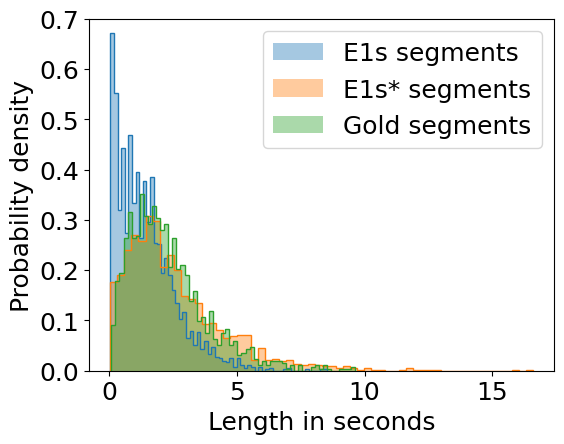

This chart was generated by the following Python code: (Note: this script raises an exception after producing the figure.)
import matplotlib.pyplot as plt

# dev numbers from E1s/E1s*
segments_default_length = [0.04, 1.64, 0.2, 3.44, 2.0, 0.36, 1.88, 5.0, 2.0, 1.36, 0.28, 1.48, 1.88, 1.92, 1.6, 0.6,
                           3.4, 0.52, 0.92, 0.24, 0.44, 0.72, 1.68, 2.84, 0.8, 4.8, 1.52, 0.16, 0.92, 0.04, 1.4, 1.44,
                           1.16, 3.64, 5.88, 0.44, 2.52, 1.12, 1.92, 1.88, 0.88, 0.8, 1.04, 0.08, 0.08, 2.72, 0.92,
                           0.84, 2.08, 2.28, 0.36, 0.24, 1.68, 0.64, 0.2, 0.64, 1.28, 0.08, 3.56, 0.2, 1.08, 2.2, 0.84,
                           0.64, 0.16, 2.28, 0.16, 2.96, 1.08, 1.48, 1.16, 1.48, 0.44, 1.2, 1.76, 0.12, 4.2, 5.52, 0.04,
                           0.08, 1.76, 1.0, 1.72, 2.44, 0.08, 0.12, 2.96, 0.96, 0.16, 0.12, 1.64, 0.32, 0.16, 1.24, 1.0,
                           1.32, 0.88, 0.2, 0.32, 1.12, 3.28, 0.44, 0.52, 2.08, 1.28, 2.52, 0.4, 2.76, 2.36, 1.12, 3.0,
                           0.04, 1.88, 4.84, 1.0, 0.84, 2.96, 0.76, 1.44, 2.0, 2.12, 0.56, 1.76, 1.12, 1.76, 0.92, 0.8,
                           2.08, 0.8, 0.44, 2.16, 2.0, 0.32, 1.96, 2.8, 1.6, 7.0, 0.8, 0.92, 0.32, 0.64, 1.24, 0.08,
                           2.84, 1.48, 0.32, 0.44, 0.12, 0.16, 0.16, 2.92, 0.52, 0.48, 2.52, 2.12, 0.6, 0.16, 1.88,
                           2.56, 0.72, 2.48, 1.68, 4.92, 1.64, 0.16, 1.64, 3.68, 1.2, 1.2, 1.36, 1.2, 0.52, 0.2, 1.48,
                           1.0, 2.32, 0.56, 1.32, 1.96, 0.84, 1.12, 1.92, 0.88, 2.88, 0.88, 0.28, 1.68, 3.52, 1.12,
                           0.88, 2.64, 2.32, 3.44, 3.92, 1.32, 0.36, 0.24, 1.96, 2.2, 3.48, 0.76, 2.84, 0.8, 1.64, 0.16,
                           4.52, 1.84, 0.16, 4.68, 0.2, 4.72, 1.36, 1.6, 1.44, 1.04, 1.16, 2.2, 1.6, 3.16, 2.28, 1.72,
                           2.28, 3.12, 0.76, 2.64, 0.32, 1.84, 0.96, 0.12, 0.84, 0.44, 3.2, 2.8, 1.12, 1.8, 2.32, 2.6,
                           1.16, 2.16, 2.92, 1.0, 0.68, 0.6, 2.52, 0.36, 0.64, 1.4, 4.24, 1.0, 1.16, 1.56, 3.48, 0.28,
                           1.0, 0.08, 1.56, 0.56, 1.08, 1.96, 0.24, 2.2, 2.44, 1.36, 0.52, 2.0, 0.64, 0.12, 0.28, 5.12,
                           1.56, 1.8, 1.04, 1.68, 1.64, 3.88, 2.28, 0.88, 0.88, 2.04, 0.48, 0.12, 0.44, 0.32, 0.8, 2.12,
                           0.52, 1.28, 0.2, 1.32, 1.12, 0.16, 0.8, 1.24, 0.2, 0.68, 0.28, 7.68, 1.28, 1.96, 2.04, 0.28,
                           2.72, 0.64, 0.6, 0.44, 0.28, 0.08, 0.92, 0.76, 0.32, 1.96, 0.52, 1.08, 1.04, 0.56, 2.56,
                           0.56, 0.92, 1.6, 2.04, 1.0, 1.64, 1.64, 3.4, 0.2, 2.16, 0.92, 2.32, 4.6, 0.4, 1.2, 1.72,
                           1.56, 3.84, 0.32, 0.6, 0.44, 1.08, 0.84, 0.04, 1.12, 0.52, 0.84, 1.08, 4.48, 2.6, 0.36, 0.6,
                           1.0, 1.36, 0.08, 2.28, 2.68, 2.12, 0.88, 2.96, 1.32, 1.88, 1.92, 0.24, 2.0, 1.48, 1.96, 1.92,
                           2.12, 0.8, 0.8, 0.88, 4.64, 4.64, 0.12, 0.16, 2.52, 1.8, 1.6, 8.52, 0.84, 2.36, 3.08, 1.52,
                           3.88, 1.36, 1.4, 2.72, 1.32, 0.88, 4.84, 2.12, 1.0, 0.96, 2.4, 0.72, 2.12, 1.72, 0.84, 2.36,
                           1.24, 2.76, 5.12, 0.88, 3.0, 2.88, 1.76, 1.8, 2.04, 1.28, 1.8, 3.4, 0.16, 1.68, 3.24, 2.72,
                           1.36, 0.68, 3.44, 0.92, 1.44, 1.04, 0.84, 0.44, 0.2, 0.52, 0.64, 0.24, 2.28, 1.48, 4.32, 2.6,
                           1.44, 2.96, 0.2, 2.48, 0.2, 1.72, 0.36, 2.6, 1.36, 2.2, 0.6, 1.56, 0.12, 1.44, 1.64, 0.08,
                           2.08, 0.32, 1.76, 2.32, 1.8, 7.08, 2.6, 0.16, 0.88, 0.48, 2.4, 2.68, 2.56, 1.48, 2.16, 5.84,
                           2.68, 4.12, 2.52, 2.2, 0.88, 5.08, 1.56, 2.04, 1.28, 2.28, 2.08, 0.16, 1.6, 1.88, 0.04, 1.12,
                           5.04, 1.8, 1.24, 1.92, 1.36, 1.52, 0.68, 1.44, 1.16, 1.24, 1.2, 4.56, 0.36, 1.04, 1.72, 1.72,
                           1.08, 1.0, 0.92, 1.76, 0.84, 1.12, 2.0, 0.48, 1.4, 3.84, 0.64, 2.0, 0.12, 1.72, 0.12, 0.32,
                           0.12, 1.6, 2.6, 3.2, 0.04, 0.16, 0.24, 0.92, 0.12, 2.92, 2.24, 1.08, 3.0, 2.88, 0.68, 0.92,
                           0.96, 3.0, 1.12, 0.08, 3.36, 0.36, 0.2, 1.12, 0.72, 1.16, 0.4, 2.04, 0.16, 2.4, 1.32, 1.88,
                           0.8, 0.84, 2.68, 2.24, 4.36, 2.28, 2.16, 0.4, 0.52, 1.24, 1.32, 1.84, 1.84, 0.48, 1.88, 1.44,
                           3.2, 2.0, 1.44, 0.4, 3.52, 0.32, 1.68, 0.2, 0.56, 0.92, 1.36, 1.68, 3.28, 0.24, 0.52, 2.44,
                           2.04, 1.36, 1.0, 0.52, 0.24, 1.76, 1.4, 0.04, 2.48, 1.84, 3.44, 0.08, 2.52, 2.64, 0.16, 0.4,
                           2.16, 0.72, 1.6, 1.28, 0.28, 2.36, 1.36, 1.0, 0.88, 2.6, 1.32, 0.44, 0.16, 1.96, 1.8, 1.56,
                           0.88, 0.8, 1.64, 0.36, 0.04, 1.2, 0.08, 0.96, 1.6, 5.24, 0.88, 1.96, 0.36, 1.36, 2.04, 1.88,
                           0.76, 6.12, 1.64, 4.08, 1.96, 1.88, 2.4, 1.24, 0.2, 1.24, 0.64, 2.08, 0.32, 3.08, 2.48, 1.8,
                           4.08, 1.36, 0.68, 0.12, 0.2, 1.52, 0.56, 1.92, 3.8, 2.2, 2.16, 1.64, 2.48, 1.16, 0.2, 2.84,
                           1.28, 0.56, 2.12, 2.12, 1.48, 0.44, 0.16, 1.24, 1.56, 0.12, 0.04, 0.12, 0.12, 3.72, 1.16,
                           0.4, 1.68, 0.32, 0.6, 0.16, 2.32, 1.12, 1.44, 0.24, 2.56, 1.56, 2.2, 0.24, 0.36, 1.88, 0.48,
                           2.2, 1.32, 0.32, 4.32, 0.16, 0.28, 2.2, 1.6, 0.4, 2.6, 0.32, 0.56, 1.12, 0.24, 0.68, 0.92,
                           1.64, 0.04, 0.88, 2.64, 0.32, 0.8, 1.4, 1.52, 0.04, 0.68, 3.68, 5.12, 2.0, 0.8, 2.2, 0.24,
                           1.52, 1.32, 0.84, 0.96, 1.16, 1.44, 1.16, 2.44, 0.28, 1.6, 1.04, 0.76, 0.84, 0.44, 0.96,
                           0.08, 1.16, 0.2, 2.4, 1.28, 3.68, 0.48, 0.92, 1.32, 0.36, 1.12, 2.16, 0.52, 3.08, 1.24, 0.28,
                           3.76, 1.44, 2.04, 0.04, 1.6, 0.16, 1.12, 0.64, 0.28, 3.92, 1.0, 1.68, 0.4, 1.16, 1.04, 2.56,
                           0.96, 0.04, 0.64, 0.88, 0.48, 3.12, 2.44, 0.24, 0.28, 1.68, 0.76, 0.32, 0.08, 0.68, 2.36,
                           1.4, 3.04, 0.84, 1.56, 0.76, 4.16, 0.52, 2.04, 4.44, 1.24, 1.48, 1.0, 1.4, 4.08, 1.36, 0.96,
                           2.0, 1.48, 0.52, 1.52, 0.92, 0.4, 0.16, 3.4, 0.44, 0.48, 1.96, 0.4, 1.16, 2.0, 0.16, 0.72,
                           0.24, 1.4, 0.08, 0.16, 0.12, 0.96, 0.16, 0.32, 2.0, 0.16, 2.36, 0.76, 3.44, 2.12, 0.88, 1.36,
                           0.16, 2.28, 2.12, 0.12, 1.32, 0.72, 0.08, 0.84, 2.32, 0.4, 0.56, 1.08, 1.6, 1.68, 0.08, 0.2,
                           0.32, 2.76, 2.64, 1.08, 1.8, 0.76, 1.04, 0.16, 0.68, 0.56, 0.16, 0.28, 0.08, 1.96, 0.48,
                           0.48, 0.12, 0.44, 1.12, 5.16, 0.12, 1.84, 3.36, 1.44, 0.4, 2.2, 0.92, 0.12, 0.08, 0.08, 0.04,
                           0.16, 0.28, 0.44, 0.16, 0.84, 1.28, 1.96, 0.48, 1.28, 1.12, 0.12, 1.84, 0.4, 1.6, 0.04, 1.96,
                           0.32, 1.12, 2.96, 1.76, 1.2, 1.32, 2.08, 0.16, 0.08, 0.56, 0.28, 0.04, 0.72, 2.04, 0.76,
                           0.96, 1.76, 0.92, 1.56, 1.0, 2.72, 0.16, 0.28, 0.64, 0.08, 0.28, 0.2, 0.16, 0.36, 0.4, 0.16,
                           1.56, 0.48, 0.72, 0.92, 0.52, 0.4, 2.52, 0.88, 0.4, 5.36, 1.2, 0.92, 1.68, 0.12, 3.84, 0.88,
                           1.28, 2.84, 0.16, 2.56, 2.0, 1.76, 0.32, 2.64, 0.92, 2.32, 0.6, 0.96, 0.88, 1.76, 2.28, 1.12,
                           0.12, 1.68, 2.36, 0.28, 2.76, 0.96, 0.16, 0.48, 3.44, 3.16, 0.12, 0.32, 4.04, 0.12, 2.92,
                           0.6, 0.96, 1.52, 2.4, 0.48, 0.44, 0.12, 1.4, 0.24, 1.04, 0.16, 0.28, 2.68, 0.92, 3.08, 2.44,
                           2.16, 2.76, 4.72, 0.36, 1.64, 0.6, 1.44, 2.32, 1.16, 0.28, 1.6, 0.96, 3.8, 0.6, 1.32, 0.64,
                           1.36, 2.32, 0.88, 0.12, 0.36, 0.76, 1.64, 2.68, 1.84, 0.96, 0.84, 4.72, 1.76, 0.96, 4.24,
                           1.12, 0.16, 2.08, 0.84, 0.76, 0.28, 0.84, 0.72, 3.2, 1.2, 0.72, 1.36, 0.84, 1.2, 1.36, 4.08,
                           0.16, 3.24, 0.52, 0.56, 0.76, 0.76, 2.88, 3.16, 1.52, 0.2, 5.08, 0.28, 0.64, 1.0, 0.96, 0.08,
                           0.12, 1.56, 1.84, 0.44, 1.12, 3.8, 1.48, 1.88, 0.8, 4.04, 3.64, 2.24, 0.92, 0.24, 1.36, 0.96,
                           2.68, 2.28, 0.8, 0.88, 0.6, 1.36, 0.92, 0.16, 0.6, 1.96, 3.76, 2.12, 2.24, 2.6, 1.76, 2.4,
                           2.12, 0.4, 5.24, 0.08, 0.6, 4.44, 3.08, 0.96, 2.64, 2.6, 2.24, 2.44, 3.92, 0.16, 3.52, 2.44,
                           1.36, 0.28, 2.24, 0.44, 2.2, 0.8, 1.64, 3.96, 2.36, 0.64, 5.48, 3.12, 1.72, 2.04, 0.76, 1.84,
                           1.48, 1.56, 0.88, 0.04, 1.04, 3.92, 0.16, 2.44, 1.96, 1.88, 0.24, 2.4, 0.4, 0.76, 0.48, 1.76,
                           1.16, 0.28, 0.64, 1.84, 0.72, 1.28, 2.96, 2.36, 0.8, 2.6, 1.76, 1.8, 1.04, 4.0, 0.64, 1.04,
                           1.08, 0.08, 2.76, 1.24, 1.24, 3.52, 0.92, 1.24, 3.04, 1.28, 2.96, 2.64, 1.96, 3.52, 0.28,
                           8.28, 0.48, 2.0, 0.48, 3.48, 4.24, 1.2, 0.4, 2.44, 3.08, 2.8, 0.28, 0.04, 2.56, 1.32, 2.32,
                           2.52, 0.64, 0.32, 0.2, 1.36, 0.52, 3.68, 0.24, 3.44, 1.6, 0.36, 0.72, 0.2, 2.76, 1.76, 0.16,
                           0.36, 0.2, 4.24, 0.48, 0.12, 0.88, 1.88, 1.08, 3.16, 0.12, 0.84, 5.12, 0.72, 0.88, 0.32,
                           4.12, 4.16, 0.92, 2.52, 1.04, 1.64, 1.44, 0.04, 3.24, 1.64, 1.48, 0.24, 2.56, 0.08, 0.6,
                           3.72, 2.92, 1.88, 0.4, 0.4, 0.88, 1.16, 1.08, 0.8, 2.76, 0.32, 0.16, 1.84, 0.2, 1.56, 0.72,
                           4.28, 2.76, 0.72, 3.4, 0.16, 0.56, 1.68, 1.52, 1.6, 0.56, 2.56, 1.72, 0.24, 1.32, 0.28, 1.16,
                           1.64, 0.92, 1.48, 1.2, 1.48, 1.88, 1.2, 3.8, 0.88, 1.68, 2.84, 0.92, 0.92, 1.6, 2.8, 0.24,
                           1.16, 2.48, 1.96, 0.24, 3.96, 0.96, 1.68, 1.36, 1.44, 1.24, 2.2, 0.88, 0.88, 0.96, 0.56,
                           1.32, 0.36, 1.32, 0.12, 1.64, 1.28, 1.96, 0.52, 1.2, 0.6, 1.68, 0.4, 1.6, 2.2, 0.48, 0.52,
                           0.36, 0.44, 1.12, 1.68, 3.28, 1.36, 1.08, 1.6, 0.32, 0.72, 0.72, 1.36, 0.28, 3.0, 3.08, 0.8,
                           3.64, 2.64, 1.12, 2.04, 0.16, 1.2, 2.64, 0.92, 0.36, 1.84, 0.04, 2.96, 1.24, 0.2, 1.32, 1.6,
                           1.24, 0.52, 0.36, 1.64, 0.8, 1.08, 0.72, 5.08, 0.56, 0.28, 1.0, 3.08, 0.96, 0.2, 4.36, 0.08,
                           2.4, 1.4, 0.12, 2.32, 2.08, 1.6, 1.52, 0.64, 0.12, 1.0, 1.76, 0.08, 0.72, 3.6, 2.28, 1.6,
                           3.36, 1.56, 2.84, 1.84, 0.48, 0.84, 1.6, 2.04, 2.68, 1.48, 0.8, 2.08, 1.32, 0.44, 1.28, 1.68,
                           0.28, 3.44, 0.16, 1.96, 2.4, 1.52, 1.08, 0.8, 0.28, 0.16, 3.8, 1.32, 1.48, 1.36, 0.84, 0.4,
                           0.32, 1.68, 1.72, 0.08, 0.52, 3.48, 2.44, 1.84, 0.16, 3.88, 2.36, 0.24, 0.64, 1.2, 0.56,
                           0.96, 0.96, 4.0, 0.44, 2.48, 1.0, 1.84, 1.48, 3.52, 0.4, 2.48, 2.44, 2.12, 0.2, 3.68, 1.68,
                           2.24, 1.0, 1.52, 2.28, 1.52, 2.2, 2.12, 0.28, 1.04, 0.04, 2.16, 5.68, 1.76, 2.56, 0.52, 1.68,
                           2.64, 1.92, 1.2, 1.68, 0.04, 0.24, 2.48, 0.76, 2.6, 0.88, 1.44, 0.2, 0.12, 3.36, 0.48, 1.04,
                           0.36, 1.08, 2.56, 1.76, 1.84, 1.16, 0.32, 2.0, 0.08, 2.48, 5.32, 0.8, 2.24, 0.6, 1.68, 3.32,
                           1.04, 0.64, 1.52, 0.2, 1.4, 0.84, 0.92, 1.24, 0.28, 2.12, 0.92, 1.08, 1.36, 1.92, 4.4, 0.72,
                           0.12, 0.48, 1.48, 2.48, 0.24, 1.24, 0.48, 1.08, 1.84, 1.08, 1.76, 4.92, 0.24, 0.8, 1.16,
                           0.56, 0.08, 2.28, 3.32, 0.96, 1.08, 2.6, 2.8, 0.2, 1.48, 1.96, 2.8, 2.48, 1.52, 0.12, 2.64,
                           1.92, 2.32, 1.08, 0.72, 1.28, 1.44, 3.68, 1.04, 0.44, 4.6, 0.48, 2.56, 2.88, 0.2, 2.08, 1.4,
                           2.08, 1.92, 0.24, 0.8, 2.56, 0.8, 2.88, 0.08, 0.4, 0.08, 0.16, 0.8, 0.44, 1.24, 1.16, 0.6,
                           1.08, 1.4, 0.56, 1.88, 0.96, 2.88, 0.64, 0.28, 0.24, 0.2, 2.0, 0.6, 2.56, 1.4, 1.8, 2.28,
                           0.4, 0.44, 1.68, 1.52, 0.84, 1.04, 4.32, 0.24, 0.92, 2.04, 2.76, 3.44, 1.8, 2.24, 3.44, 0.68,
                           1.52, 1.48, 0.4, 0.48, 1.84, 0.72, 1.64, 1.04, 0.76, 0.48, 1.68, 0.04, 0.08, 0.88, 0.2, 0.88,
                           0.96, 0.92, 0.72, 0.08, 1.04, 0.12, 1.72, 1.88, 1.32, 2.44, 0.44, 2.52, 0.6, 3.76, 0.52,
                           1.04, 1.32, 0.2, 0.2, 1.28, 2.68, 0.32, 0.92, 1.16, 0.68, 0.36, 1.56, 4.76, 0.12, 1.4, 1.72,
                           0.52, 2.04, 0.52, 2.52, 1.72, 0.32, 2.92, 0.4, 0.08, 1.44, 2.28, 2.04, 1.44, 1.52, 0.96,
                           0.84, 0.56, 0.16, 1.4, 1.12, 2.52, 0.12, 0.36, 0.2, 0.16, 0.4, 2.56, 4.16, 1.04, 0.44, 0.52,
                           0.4, 1.2, 1.96, 1.48, 0.68, 1.44, 1.56, 1.52, 0.24, 1.08, 2.24, 1.72, 0.2, 2.48, 1.68, 0.32,
                           0.88, 2.76, 0.12, 0.16, 0.32, 1.6, 1.56, 6.92, 0.2, 1.76, 1.24, 0.44, 3.56, 0.56, 4.2, 1.96,
                           3.6, 0.6, 1.56, 0.08, 1.56, 2.36, 1.6, 0.6, 1.64, 1.04, 0.88, 0.88, 1.88, 2.16, 1.52, 0.12,
                           1.12, 0.68, 1.28, 0.48, 1.2, 1.48, 1.36, 0.52, 2.2, 2.24, 3.24, 1.12, 1.24, 2.72, 1.12, 0.36,
                           0.96, 1.16, 1.44, 1.36, 0.56, 0.76, 0.04, 2.48, 0.16, 0.24, 0.6, 3.04, 0.48, 0.52, 0.4, 1.44,
                           0.28, 3.08, 1.0, 0.56, 0.88, 1.48, 0.08, 1.44, 0.16, 0.2, 0.4, 2.84, 1.56, 1.0, 0.44, 0.32,
                           1.84, 0.4, 0.12, 0.96, 1.84, 1.2, 2.24, 0.36, 0.16, 0.12, 2.28, 2.04, 1.92, 3.2, 0.96, 1.76,
                           0.12, 0.6, 2.52, 0.96, 0.6, 1.96, 1.12, 3.12, 2.44, 1.52, 3.76, 1.48, 1.24, 1.16, 5.24, 1.48,
                           0.04, 2.4, 0.76, 1.44, 1.56, 2.0, 1.72, 1.76, 1.76, 0.88, 1.4, 1.2, 1.2, 0.48, 0.24, 2.16,
                           1.2, 0.12, 1.76, 1.12, 1.36, 1.84, 4.12, 0.84, 0.4, 1.56, 0.32, 0.72, 3.64, 2.8, 1.56, 0.8,
                           1.24, 1.08, 0.48, 1.64, 0.08, 0.52, 2.72, 0.52, 0.24, 1.0, 1.04, 0.72, 2.24, 0.2, 1.48, 1.8,
                           0.6, 1.48, 0.16, 0.08, 0.28, 0.32, 0.96, 2.88, 0.08, 1.24, 0.56, 0.2, 1.36, 2.16, 0.24, 2.04,
                           0.76, 0.8, 2.04, 0.2, 1.96, 1.16, 1.0, 0.08, 2.0, 3.12, 0.4, 1.76, 2.76, 0.48, 1.4, 1.28,
                           2.04, 1.64, 0.56, 0.08, 0.24, 0.04, 1.24, 1.24, 0.64, 0.56, 6.32, 1.4, 2.8, 1.04, 1.64, 0.64,
                           2.24, 0.6, 1.16, 0.2, 0.48, 1.88, 0.64, 1.32, 1.52, 0.16, 1.8, 0.96, 0.12, 0.08, 2.16, 2.96,
                           2.24, 1.8, 0.92, 4.92, 0.24, 0.92, 1.68, 0.08, 0.08, 0.44, 0.84, 0.24, 0.6, 2.8, 1.24, 0.24,
                           1.8, 0.36, 1.12, 2.56, 2.28, 1.28, 2.12, 1.64, 0.48, 0.92, 0.16, 2.24, 0.12, 0.72, 1.28,
                           0.12, 2.32, 0.36, 0.48, 0.56, 4.72, 0.24, 0.84, 1.72, 1.56, 3.76, 0.08, 0.44, 2.72, 0.36,
                           2.92, 0.92, 1.16, 1.16, 0.84, 0.72, 0.64, 0.2, 0.64, 3.04, 0.92, 1.32, 0.64, 1.44, 1.36, 0.8,
                           0.76, 1.4, 1.48, 3.24, 0.08, 0.76, 1.76, 1.24, 1.4, 2.32, 1.52, 1.64, 2.08, 1.24, 0.48, 0.2,
                           2.36, 2.64, 3.24, 2.56, 2.32, 3.6, 0.88, 0.32, 1.4, 0.24, 1.72, 3.2, 2.56, 1.64, 0.28, 0.92,
                           0.68, 1.92, 0.48, 1.08, 2.2, 1.6, 0.52, 1.28, 0.76, 3.24, 0.88, 0.88, 0.52, 3.72, 1.24, 1.04,
                           1.64, 3.44, 4.48, 2.16, 3.36, 1.68, 0.32, 3.76, 0.52, 0.88, 2.28, 1.48, 3.8, 0.88, 1.76, 0.4,
                           1.4, 1.56, 3.2, 2.04, 0.52, 2.08, 1.68, 1.52, 2.0, 0.16, 3.64, 0.6, 0.56, 1.36, 2.12, 0.88,
                           2.88, 1.4, 1.04, 1.68, 2.4, 1.04, 1.52, 2.44, 2.76, 0.52, 2.68, 1.4, 0.28, 1.12, 4.04, 0.16,
                           2.52, 1.6, 3.56, 1.84, 1.08, 3.12, 2.28, 1.44, 1.52, 0.08, 1.16, 0.2, 1.0, 0.48, 1.16, 1.72,
                           0.2, 0.28, 1.8, 1.32, 0.16, 1.32, 0.08, 2.16, 3.32, 0.8, 1.04, 0.2, 1.48, 0.88, 1.88, 2.04,
                           2.92, 0.16, 0.48, 1.68, 1.68, 1.48, 2.24, 0.68, 1.0, 0.16, 0.64, 0.68, 0.04, 0.36, 3.4, 1.76,
                           1.4, 0.28, 1.56, 1.28, 1.88, 1.96, 0.48, 3.88, 1.24, 0.92, 2.88, 0.52, 1.32, 3.08, 1.2, 1.16,
                           2.48, 4.12, 2.08, 1.76, 1.56, 1.8, 2.08, 0.04, 0.76, 1.64, 5.84, 0.6, 0.72, 0.56, 3.16, 0.28,
                           2.56, 0.08, 3.56, 1.64, 1.64, 2.48, 2.92, 1.6, 1.76, 0.2, 0.84, 0.88, 0.16, 1.6, 1.84, 2.52,
                           0.88, 2.48, 1.64, 2.28, 2.96, 0.88, 1.84, 1.68, 1.48, 3.64, 0.04, 0.48, 0.64, 1.52, 0.36,
                           0.8, 0.72, 1.4, 0.92, 0.16, 1.16, 2.52, 0.28, 2.92, 1.44, 0.64, 6.32, 4.4, 3.28, 4.64, 0.12,
                           0.12, 3.2, 1.76, 0.12, 2.4, 1.72, 0.24, 1.6, 3.2, 3.08, 0.24, 1.08, 2.08, 2.32, 1.68, 2.84,
                           0.56, 1.28, 4.08, 2.72, 3.88, 0.04, 0.84, 1.08, 0.2, 4.76, 1.0, 4.48, 3.28, 1.52, 4.24, 0.12,
                           2.08, 1.04, 0.68, 0.52, 1.2, 0.76, 0.88, 0.12, 0.12, 0.36, 3.0, 1.12, 0.32, 1.52, 0.56, 2.48,
                           1.0, 3.04, 1.8, 4.08, 1.16, 1.68, 1.6, 3.04, 0.28, 0.12, 1.12, 3.24, 1.52, 0.48, 2.32, 1.96,
                           0.04, 2.44, 0.72, 1.28, 0.04, 5.6, 2.36, 0.2, 1.32, 0.8, 0.2, 2.0, 0.68, 2.56, 1.52, 2.08,
                           0.12, 2.0, 1.68, 2.04, 1.08, 3.48, 0.4, 0.88, 0.6, 0.28, 1.48, 0.08, 0.04, 0.16, 0.08, 3.2,
                           0.12, 0.24, 1.0, 4.36, 1.88, 0.28, 3.04, 0.04, 0.64, 2.56, 0.44, 3.4, 1.44, 0.76, 0.16, 1.16,
                           1.88, 0.4, 1.4, 0.8, 0.28, 5.52, 2.52, 1.72, 0.36, 1.08, 0.8, 1.76, 0.16, 1.32, 2.88, 1.8,
                           0.96, 0.52, 1.0, 2.08, 0.2, 1.44, 1.8, 1.56, 2.28, 2.76, 1.2, 1.36, 3.72, 0.4, 1.76, 0.48,
                           0.72, 0.32, 1.12, 3.64, 1.04, 3.0, 2.12, 1.32, 0.04, 1.64, 2.36, 2.32, 1.84, 1.8, 1.8, 3.76,
                           1.76, 0.2, 0.28, 2.12, 0.24, 0.24, 1.68, 1.88, 1.48, 0.12, 0.08, 0.72, 2.76, 0.8, 1.16, 0.68,
                           1.36, 3.0, 0.36, 1.84, 0.4, 0.6, 1.76, 0.96, 0.04, 0.04, 0.96, 0.08, 2.04, 0.8, 1.64, 0.16,
                           0.28, 3.16, 2.36, 0.92, 0.76, 0.2, 0.28, 4.12, 0.04, 5.52, 2.16, 0.28, 0.08, 3.76, 0.16,
                           1.32, 1.56, 0.72, 1.08, 0.56, 1.4, 0.76, 0.76, 0.68, 2.72, 1.0, 3.4, 0.84, 0.44, 2.6, 2.16,
                           1.32, 0.12, 0.72, 1.68, 1.48, 2.84, 2.84, 1.0, 3.32, 0.52, 1.36, 0.4, 2.32, 1.6, 2.08, 1.04,
                           0.8, 1.28, 1.08, 0.4, 1.0, 0.68, 0.32, 0.88, 0.8, 0.16, 0.88, 0.08, 0.88, 1.2, 1.28, 2.56,
                           0.6, 1.6, 1.36, 1.52, 0.48, 0.64, 1.92, 0.96, 1.08, 0.88, 3.72, 1.28, 0.12, 0.64, 2.08, 1.76,
                           2.8, 0.8, 0.56, 0.68, 2.24, 0.56, 2.96, 1.72, 0.08, 0.2, 0.52, 0.12, 1.12, 2.12, 0.72, 1.88,
                           0.96, 0.36, 1.36, 2.28, 0.64, 0.88, 1.6, 1.48, 0.08, 0.16, 0.96, 3.32, 0.8, 0.24, 0.48, 0.84,
                           1.08, 0.6, 0.88, 0.24, 2.24, 1.56, 0.76, 1.56, 0.24, 0.72, 0.4, 0.36, 1.96, 1.16, 2.44, 0.76,
                           0.4, 0.12, 0.6, 1.2, 0.16, 1.68, 1.84, 0.04, 1.64, 0.6, 2.4, 0.16, 1.2, 2.36, 1.84, 4.08,
                           1.48, 3.44, 2.6, 1.64, 0.64, 1.36, 2.52, 0.88, 1.48, 2.88, 1.72, 2.28, 1.04, 2.36, 0.44, 1.4,
                           0.8, 1.2, 1.4, 0.32, 0.28, 1.32, 2.28, 1.0, 0.28, 1.24, 1.28, 0.52, 0.12, 1.64, 0.44, 1.92,
                           1.6, 2.04, 1.72, 2.44, 1.28, 1.84, 0.04, 0.6, 5.6, 2.6, 2.8, 0.84, 0.88, 0.68, 1.52, 3.88,
                           3.0, 0.96, 1.24, 0.2, 0.52, 1.48, 3.48, 2.2, 2.44, 1.04, 2.08, 1.44, 2.12, 3.36, 0.52, 0.64,
                           2.84, 0.64, 0.12, 0.92, 1.8, 0.76, 1.08]
segments_tuned_length = [5.48, 9.88, 1.72, 1.56, 2.32, 1.92, 1.72, 0.6, 3.52, 0.96, 0.2, 0.6, 0.88, 10.24, 1.56, 0.28,
                         0.96, 2.84, 12.96, 5.12, 0.92, 0.72, 1.16, 0.2, 2.76, 1.12, 8.48, 1.8, 1.32, 0.2, 3.52, 0.92,
                         3.36, 0.88, 0.56, 0.16, 2.28, 0.24, 3.12, 2.64, 2.56, 1.68, 1.76, 0.16, 4.64, 4.88, 2.8, 1.4,
                         4.08, 0.24, 0.16, 2.0, 0.24, 2.24, 1.44, 1.12, 0.16, 1.48, 3.36, 4.56, 2.92, 0.4, 2.8, 2.36,
                         1.12, 3.28, 1.88, 5.88, 6.4, 8.2, 1.72, 1.12, 1.0, 2.12, 0.88, 0.56, 2.16, 2.36, 0.8, 7.08,
                         9.24, 0.6, 6.32, 0.96, 3.8, 2.84, 4.76, 3.28, 1.96, 5.12, 1.92, 1.8, 4.96, 2.76, 2.16, 2.64,
                         3.0, 1.32, 2.0, 0.88, 1.24, 2.0, 5.24, 5.24, 4.88, 2.52, 3.56, 3.96, 1.52, 0.64, 2.24, 2.28,
                         3.48, 4.6, 8.92, 5.2, 4.96, 2.28, 3.16, 2.44, 2.44, 1.6, 5.52, 1.72, 6.48, 2.8, 2.24, 0.4,
                         3.24, 3.88, 10.36, 2.96, 2.64, 2.68, 0.8, 1.92, 4.32, 3.0, 5.56, 1.96, 6.96, 5.56, 0.56, 2.68,
                         4.0, 3.56, 0.32, 8.72, 1.12, 1.6, 1.64, 8.12, 2.08, 0.48, 0.64, 1.56, 2.76, 3.28, 2.36, 1.36,
                         0.96, 7.96, 1.52, 1.92, 2.04, 0.56, 2.96, 0.64, 0.68, 0.52, 0.56, 0.92, 1.0, 0.12, 2.8, 1.16,
                         1.08, 0.72, 3.24, 1.28, 1.6, 2.2, 1.2, 1.8, 5.08, 3.4, 2.32, 4.76, 3.44, 1.56, 6.48, 1.04,
                         1.76, 0.88, 1.12, 7.76, 0.68, 1.0, 1.96, 4.96, 7.48, 1.88, 2.24, 0.36, 3.8, 2.04, 4.16, 0.8,
                         1.84, 4.72, 5.36, 5.04, 1.76, 8.72, 0.8, 5.56, 1.56, 5.32, 1.44, 2.84, 1.32, 0.88, 7.16, 1.0,
                         1.04, 3.44, 3.96, 0.92, 2.44, 1.24, 11.88, 4.96, 2.32, 2.16, 6.68, 1.96, 3.28, 2.88, 5.52,
                         1.16, 4.24, 0.88, 0.92, 2.2, 1.6, 7.0, 1.4, 3.08, 3.08, 5.12, 1.36, 2.16, 0.6, 1.8, 3.4, 0.76,
                         8.44, 7.08, 2.84, 1.76, 2.4, 5.4, 1.44, 2.32, 5.88, 2.76, 4.32, 5.04, 0.88, 5.16, 9.52, 0.12,
                         1.88, 2.52, 0.08, 6.28, 5.04, 1.32, 2.36, 2.72, 1.32, 5.96, 0.44, 3.16, 4.2, 2.72, 0.96, 1.56,
                         8.0, 4.64, 0.68, 1.88, 2.52, 3.76, 0.2, 1.4, 2.96, 6.68, 4.52, 5.24, 0.2, 3.32, 0.4, 1.32, 2.0,
                         5.16, 1.44, 3.92, 2.72, 2.32, 6.8, 1.88, 1.36, 3.76, 0.6, 3.48, 5.2, 1.44, 0.4, 3.6, 2.48,
                         0.68, 1.36, 1.48, 1.84, 3.4, 0.8, 2.44, 7.2, 1.96, 2.48, 2.0, 3.48, 5.44, 0.44, 2.44, 0.8,
                         1.64, 1.32, 0.28, 10.56, 2.36, 4.64, 2.88, 1.36, 3.2, 5.24, 3.4, 6.4, 6.12, 5.84, 6.44, 1.6,
                         4.56, 3.36, 4.52, 1.36, 1.84, 0.44, 1.8, 2.72, 3.84, 6.12, 2.8, 1.6, 3.6, 3.12, 0.6, 2.16,
                         4.36, 1.6, 0.2, 0.44, 5.08, 0.56, 2.32, 0.76, 2.36, 3.0, 2.6, 1.6, 2.2, 0.76, 2.08, 0.68, 3.68,
                         0.56, 7.12, 1.6, 0.64, 2.96, 0.6, 1.24, 0.88, 0.92, 1.8, 3.76, 0.32, 0.96, 1.44, 12.24, 2.84,
                         2.16, 0.24, 1.72, 1.4, 3.08, 1.72, 1.2, 3.24, 4.44, 1.6, 1.0, 1.32, 4.0, 4.0, 2.0, 2.44, 0.52,
                         3.32, 0.68, 3.12, 1.32, 0.28, 4.32, 1.72, 2.12, 1.8, 0.72, 1.84, 0.36, 5.0, 1.72, 0.4, 4.92,
                         1.0, 5.24, 2.96, 1.28, 2.04, 0.88, 0.36, 1.0, 7.8, 1.56, 1.4, 4.24, 0.52, 2.04, 4.6, 1.52,
                         2.56, 1.44, 4.16, 2.36, 5.64, 0.92, 0.44, 3.76, 3.92, 0.4, 1.56, 0.32, 1.64, 3.04, 0.28, 2.76,
                         0.2, 2.48, 0.88, 3.52, 2.08, 3.12, 4.68, 2.36, 0.84, 2.48, 3.36, 0.2, 0.32, 3.0, 2.64, 1.12,
                         1.92, 1.08, 1.28, 1.48, 0.76, 1.96, 0.6, 0.56, 0.44, 0.8, 1.2, 5.32, 5.2, 1.72, 0.64, 2.28,
                         1.44, 0.72, 0.56, 0.92, 1.68, 2.2, 0.68, 2.52, 2.48, 1.96, 1.92, 1.2, 5.04, 1.52, 1.36, 2.76,
                         1.44, 0.64, 0.68, 2.04, 1.88, 1.76, 3.12, 4.08, 1.44, 0.84, 1.04, 3.12, 0.92, 2.52, 0.4, 2.6,
                         0.92, 0.08, 0.28, 6.92, 0.96, 5.92, 1.2, 1.28, 2.92, 0.68, 6.92, 2.72, 1.04, 2.96, 1.04, 1.2,
                         4.12, 1.28, 1.68, 2.48, 3.0, 1.12, 3.96, 3.24, 0.52, 4.12, 0.2, 2.96, 0.64, 0.96, 1.96, 2.56,
                         1.2, 0.08, 1.48, 1.36, 3.6, 4.08, 2.76, 2.16, 2.8, 4.76, 6.52, 4.24, 4.64, 1.36, 0.64, 1.4,
                         3.4, 2.88, 2.68, 15.88, 1.2, 2.36, 2.36, 0.88, 5.36, 3.08, 1.28, 1.8, 4.28, 6.28, 6.08, 7.44,
                         2.76, 1.92, 1.92, 0.48, 1.16, 5.48, 4.32, 4.0, 6.52, 2.0, 1.36, 6.0, 1.0, 0.88, 0.6, 1.4, 1.72,
                         5.8, 2.2, 2.6, 2.6, 4.52, 9.2, 4.44, 4.04, 3.16, 2.56, 2.28, 7.0, 6.16, 1.52, 0.28, 2.36, 2.68,
                         0.84, 1.68, 4.0, 3.12, 5.8, 3.24, 1.8, 2.96, 2.0, 3.08, 2.24, 4.2, 2.72, 4.36, 0.04, 2.6, 1.48,
                         3.6, 4.72, 3.0, 2.4, 3.56, 1.76, 2.96, 4.08, 0.92, 2.2, 1.32, 1.84, 3.48, 5.44, 4.4, 2.64,
                         2.04, 3.52, 0.32, 11.36, 0.4, 8.04, 7.32, 3.24, 0.44, 4.0, 2.44, 3.64, 1.24, 0.48, 3.4, 2.2,
                         1.2, 2.72, 1.84, 5.2, 0.08, 2.84, 1.08, 4.32, 5.96, 5.6, 4.28, 3.44, 1.12, 3.44, 3.36, 1.8,
                         1.52, 3.0, 0.64, 3.92, 2.88, 2.8, 2.72, 1.24, 3.68, 0.36, 0.12, 3.08, 1.92, 5.08, 2.92, 0.72,
                         3.56, 0.8, 3.48, 2.08, 6.08, 1.48, 1.8, 0.96, 1.48, 1.48, 1.64, 3.16, 5.0, 2.16, 2.84, 1.0,
                         2.68, 4.64, 4.8, 5.0, 4.8, 5.56, 1.84, 1.76, 1.32, 0.44, 1.44, 1.92, 5.12, 6.76, 3.16, 1.88,
                         3.48, 1.44, 1.24, 2.2, 0.92, 0.76, 4.72, 3.2, 0.84, 3.72, 2.64, 3.84, 1.72, 2.84, 1.52, 1.96,
                         4.52, 4.88, 2.04, 0.88, 1.28, 1.32, 0.84, 5.72, 2.52, 1.68, 2.36, 5.4, 0.76, 0.28, 1.16, 0.08,
                         1.88, 5.0, 4.12, 5.08, 3.12, 1.92, 1.32, 1.72, 7.6, 3.96, 3.0, 3.96, 2.04, 2.4, 3.68, 0.56,
                         0.2, 9.0, 1.64, 3.36, 1.84, 4.8, 2.48, 2.28, 3.92, 2.52, 0.64, 1.76, 1.04, 5.08, 0.48, 3.68,
                         12.68, 2.28, 0.2, 4.4, 2.4, 3.36, 2.28, 2.36, 1.56, 2.4, 2.48, 3.48, 2.16, 2.2, 2.2, 2.68,
                         1.96, 1.28, 2.0, 3.08, 0.72, 5.44, 3.56, 0.6, 4.72, 1.6, 2.6, 3.6, 3.84, 2.6, 5.36, 3.36, 0.84,
                         1.64, 8.44, 1.92, 2.04, 2.44, 1.0, 4.6, 6.0, 1.56, 2.48, 0.24, 2.88, 2.08, 1.24, 8.24, 2.4,
                         5.76, 0.96, 1.44, 2.68, 2.84, 1.8, 9.2, 2.76, 2.04, 6.0, 6.48, 0.56, 5.12, 0.52, 2.76, 3.0,
                         0.24, 5.64, 2.68, 0.8, 2.56, 0.84, 2.96, 1.72, 2.44, 3.28, 0.64, 2.08, 1.4, 3.52, 2.72, 0.28,
                         0.24, 0.2, 2.4, 0.6, 4.2, 1.84, 2.76, 2.72, 1.56, 0.8, 1.08, 5.84, 4.84, 7.68, 8.36, 1.92,
                         0.76, 1.64, 2.12, 2.28, 0.16, 1.04, 0.4, 2.88, 0.68, 0.16, 1.16, 1.96, 1.32, 2.48, 0.52, 2.88,
                         4.4, 2.0, 1.56, 0.16, 0.24, 4.28, 1.32, 2.04, 0.52, 1.72, 5.16, 1.56, 1.8, 0.52, 2.56, 2.6,
                         2.0, 3.88, 1.44, 2.32, 2.2, 1.44, 1.48, 2.72, 0.8, 0.16, 1.48, 3.88, 0.56, 3.16, 4.24, 1.72,
                         1.08, 3.16, 1.64, 0.8, 1.44, 2.0, 1.8, 1.12, 2.32, 1.88, 4.56, 0.88, 1.36, 2.96, 0.4, 0.2, 0.4,
                         12.16, 1.28, 0.44, 3.72, 5.16, 2.12, 4.28, 1.6, 0.24, 1.56, 4.08, 0.76, 1.64, 1.96, 0.96, 4.12,
                         1.56, 0.08, 1.92, 2.04, 4.72, 2.36, 2.36, 3.24, 2.44, 2.96, 1.16, 0.44, 0.96, 2.68, 2.0, 0.8,
                         2.68, 1.2, 3.64, 1.08, 1.48, 3.6, 1.68, 0.76, 1.56, 1.52, 0.48, 0.48, 3.0, 1.68, 1.64, 2.2,
                         0.48, 1.04, 7.4, 0.4, 0.28, 2.28, 2.08, 2.0, 4.28, 1.88, 2.56, 1.0, 2.72, 1.2, 3.24, 4.04,
                         3.72, 1.56, 1.4, 1.28, 7.2, 2.4, 0.8, 1.6, 1.64, 2.24, 1.64, 1.96, 1.84, 0.88, 4.44, 0.24,
                         2.16, 1.36, 2.04, 1.32, 1.36, 1.96, 5.44, 1.68, 0.28, 0.72, 3.76, 4.76, 2.16, 1.2, 0.72, 1.96,
                         0.16, 3.72, 0.24, 1.24, 2.6, 2.28, 0.4, 1.92, 1.96, 0.76, 1.8, 0.28, 0.84, 0.4, 1.36, 3.04,
                         1.28, 4.76, 2.16, 0.8, 2.92, 0.32, 1.92, 2.48, 2.12, 3.12, 0.72, 2.0, 2.76, 3.32, 2.24, 1.68,
                         0.56, 0.16, 0.36, 3.92, 1.24, 16.6, 0.76, 2.52, 1.8, 0.6, 1.56, 1.56, 2.12, 1.24, 1.88, 3.12,
                         4.16, 8.2, 1.56, 0.84, 2.96, 1.36, 2.32, 2.76, 3.64, 4.36, 0.88, 2.44, 1.0, 1.36, 9.2, 1.0,
                         1.84, 1.56, 3.88, 0.4, 2.8, 3.44, 0.92, 1.24, 1.2, 1.6, 0.8, 0.2, 3.8, 0.88, 1.44, 0.68, 2.84,
                         1.72, 1.6, 1.52, 3.4, 0.72, 3.04, 1.48, 2.4, 3.44, 2.08, 1.84, 0.2, 2.56, 5.92, 2.56, 7.48,
                         1.4, 0.32, 1.84, 6.0, 2.08, 0.92, 0.88, 1.96, 0.48, 5.92, 4.0, 0.56, 1.6, 0.76, 3.28, 1.04,
                         5.36, 1.32, 1.08, 5.16, 2.52, 5.4, 0.36, 3.8, 1.4, 2.72, 1.44, 4.12, 3.2, 6.36, 2.4, 2.68,
                         2.16, 1.6, 2.4, 3.8, 6.36, 3.08, 1.48, 2.92, 3.68, 1.64, 2.52, 2.76, 3.36, 3.08, 4.2, 3.12,
                         1.64, 3.56, 1.84, 1.88, 3.36, 2.28, 1.68, 1.76, 1.56, 1.12, 4.12, 3.24, 0.24, 1.36, 2.12, 5.4,
                         0.2, 2.48, 1.96, 5.24, 4.48, 1.48, 2.32, 0.72, 1.08, 1.08, 0.84, 0.92, 3.8, 1.92, 1.4, 0.28,
                         2.88, 1.96, 5.88, 4.36, 4.56, 1.32, 1.16, 6.92, 3.92, 5.64, 2.64, 6.48, 1.4, 3.68, 3.04, 7.4,
                         5.56, 1.64, 1.8, 1.96, 1.68, 1.88, 6.04, 1.64, 2.4, 3.04, 1.24, 3.56, 5.52, 0.6, 2.88, 0.84,
                         0.68, 1.44, 1.12, 1.32, 2.64, 0.28, 4.4, 0.92, 6.2, 4.88, 3.32, 4.96, 0.16, 10.08, 8.6, 3.44,
                         4.28, 3.44, 1.32, 4.04, 2.92, 4.28, 3.2, 1.52, 4.8, 1.0, 4.6, 3.48, 1.84, 4.32, 2.24, 1.08,
                         0.76, 0.52, 1.24, 2.56, 4.8, 4.84, 6.48, 5.56, 1.88, 1.68, 3.72, 1.28, 3.2, 1.92, 4.96, 2.76,
                         0.72, 1.36, 5.84, 2.56, 0.16, 2.2, 0.28, 2.36, 2.8, 3.76, 0.28, 2.0, 1.8, 2.04, 4.88, 1.48,
                         0.68, 0.48, 1.56, 0.28, 4.04, 0.24, 7.96, 3.28, 3.08, 3.84, 7.56, 0.88, 5.56, 4.32, 1.56, 1.12,
                         2.32, 0.28, 1.44, 5.8, 4.48, 7.64, 9.6, 2.4, 0.96, 0.36, 1.12, 3.8, 4.32, 2.36, 3.28, 8.6, 2.0,
                         3.76, 1.92, 0.36, 2.4, 0.2, 1.84, 1.96, 1.48, 0.96, 2.88, 2.16, 0.76, 1.52, 3.16, 2.28, 1.24,
                         1.8, 1.52, 1.04, 1.96, 0.92, 1.72, 0.32, 0.28, 3.6, 2.36, 1.8, 0.4, 5.48, 6.68, 0.52, 2.92,
                         0.72, 3.2, 1.6, 0.68, 2.92, 1.0, 3.4, 0.96, 0.4, 2.68, 3.68, 0.96, 3.4, 2.84, 8.0, 1.52, 2.96,
                         1.6, 2.12, 1.36, 3.44, 2.52, 1.04, 0.88, 1.08, 1.76, 0.92, 1.24, 1.32, 3.4, 1.56, 4.16, 1.92,
                         2.04, 1.2, 5.32, 0.6, 2.12, 1.72, 2.84, 0.76, 1.32, 2.28, 0.6, 3.2, 2.8, 3.28, 2.76, 1.0, 0.52,
                         1.44, 3.04, 1.04, 3.24, 0.12, 0.84, 4.6, 0.44, 0.92, 1.48, 0.72, 0.92, 2.64, 2.48, 5.52, 1.28,
                         2.44, 1.6, 0.12, 2.04, 1.72, 1.88, 4.72, 0.2, 1.24, 2.4, 6.04, 5.0, 2.88, 1.68, 0.96, 1.36,
                         2.6, 1.08, 1.48, 3.0, 4.04, 1.16, 2.4, 1.88, 0.84, 1.28, 1.64, 0.8, 1.4, 2.48, 1.12, 1.56,
                         1.44, 2.48, 0.44, 2.04, 3.72, 1.76, 2.56, 3.2, 0.56, 8.24, 2.76, 0.84, 1.48, 4.0, 1.84, 4.04,
                         2.96, 2.6, 5.56, 11.8, 3.56, 5.04, 0.76, 0.12, 1.08, 3.76]
segments_gold_length = [1.16, 2.04, 0.6, 0.4, 1.88, 1.64, 3.44, 1.8, 4.28, 3.48, 3.68, 0.92, 1.0, 1.88, 0.68, 1.48,
                        3.72, 6.72, 0.4, 1.16, 1.32, 2.16, 3.8, 2.72, 1.96, 0.44, 0.32, 2.12, 2.12, 1.92, 1.4, 2.16,
                        3.08, 0.36, 0.8, 3.08, 1.4, 6.0, 0.36, 1.0, 1.4, 3.96, 1.68, 2.16, 0.28, 3.04, 1.6, 3.28, 2.36,
                        0.76, 0.68, 1.92, 0.88, 1.12, 5.68, 0.92, 7.92, 3.08, 0.76, 3.4, 0.48, 2.28, 2.32, 2.48, 2.08,
                        5.04, 4.56, 2.72, 2.84, 3.56, 2.8, 4.52, 1.36, 4.08, 1.44, 1.24, 2.56, 1.36, 4.6, 1.6, 0.68,
                        2.16, 0.76, 2.88, 1.84, 1.4, 4.92, 0.76, 3.16, 2.48, 1.04, 3.48, 1.32, 0.6, 1.0, 2.48, 1.0,
                        3.36, 2.84, 4.6, 3.88, 1.16, 2.28, 2.6, 1.96, 1.32, 4.4, 2.28, 1.72, 3.68, 0.96, 2.24, 2.56,
                        1.8, 1.92, 1.88, 4.0, 3.64, 1.68, 1.0, 2.04, 1.84, 2.64, 0.64, 3.92, 1.48, 2.0, 5.64, 1.2, 1.48,
                        3.08, 0.76, 2.48, 2.16, 4.68, 0.76, 4.64, 3.28, 1.96, 0.84, 1.0, 2.08, 1.6, 5.48, 0.92, 3.16,
                        3.36, 2.4, 1.8, 0.76, 0.48, 2.8, 5.2, 1.28, 1.68, 2.0, 2.6, 0.8, 1.36, 0.4, 1.76, 0.72, 0.44,
                        0.84, 1.8, 0.32, 0.36, 0.96, 2.2, 4.72, 1.4, 2.6, 0.28, 0.68, 3.6, 4.44, 3.36, 5.6, 3.08, 0.2,
                        1.12, 1.48, 0.4, 2.88, 3.24, 0.64, 0.56, 3.72, 0.88, 4.24, 1.0, 2.12, 0.96, 3.68, 2.8, 4.12,
                        0.56, 1.56, 2.56, 1.72, 1.32, 4.16, 0.68, 2.64, 0.88, 0.48, 2.04, 0.8, 3.0, 1.6, 1.76, 2.04,
                        1.52, 1.96, 2.68, 1.04, 0.52, 3.32, 3.2, 6.72, 1.12, 1.92, 1.76, 6.32, 0.84, 3.48, 1.16, 1.44,
                        0.96, 5.0, 2.48, 5.56, 2.8, 2.8, 1.4, 1.68, 1.96, 3.6, 2.28, 1.8, 3.88, 4.4, 0.8, 1.6, 2.12,
                        2.12, 4.2, 2.8, 3.28, 2.72, 1.4, 3.64, 1.76, 1.6, 2.4, 2.28, 2.6, 2.32, 1.48, 3.88, 0.6, 0.92,
                        1.12, 0.88, 0.72, 1.28, 2.52, 2.16, 2.4, 1.12, 0.52, 1.92, 2.8, 1.8, 2.6, 2.56, 2.16, 1.96,
                        2.52, 4.6, 0.68, 1.64, 3.24, 3.2, 0.96, 0.76, 3.08, 4.32, 2.08, 1.72, 1.76, 2.76, 3.32, 2.64,
                        1.52, 2.88, 3.64, 0.84, 1.12, 3.68, 2.88, 0.6, 1.28, 4.12, 4.36, 4.64, 5.24, 1.16, 0.48, 0.64,
                        6.8, 2.96, 2.76, 3.64, 1.88, 2.16, 5.08, 2.12, 2.92, 0.92, 2.76, 3.28, 3.28, 4.44, 0.72, 3.76,
                        4.32, 3.92, 2.48, 1.64, 2.4, 1.56, 2.36, 2.64, 3.72, 1.2, 1.32, 2.92, 3.28, 1.16, 2.68, 3.72,
                        3.08, 0.72, 1.72, 5.76, 3.08, 2.76, 1.84, 2.08, 2.52, 0.84, 3.28, 6.48, 1.52, 1.8, 4.48, 2.28,
                        2.16, 2.6, 2.6, 0.64, 1.76, 1.84, 4.6, 1.92, 3.56, 1.8, 2.08, 2.36, 4.44, 1.52, 3.36, 2.28,
                        2.52, 0.36, 4.68, 3.92, 2.2, 2.8, 1.48, 1.68, 1.44, 2.96, 0.84, 3.8, 2.52, 1.44, 0.8, 1.16,
                        2.52, 1.52, 1.24, 0.8, 0.96, 1.28, 1.84, 0.44, 2.72, 3.12, 0.84, 3.0, 1.4, 0.56, 0.96, 1.56,
                        1.4, 3.08, 4.12, 2.76, 1.48, 1.2, 1.24, 2.68, 6.64, 2.04, 2.96, 1.2, 4.72, 3.4, 1.56, 3.28,
                        3.12, 2.92, 1.84, 3.16, 1.08, 4.64, 5.44, 4.2, 2.84, 2.92, 4.12, 3.44, 3.04, 2.52, 2.08, 0.48,
                        1.56, 1.08, 2.08, 1.72, 4.2, 2.64, 1.4, 0.92, 1.08, 2.84, 1.48, 0.48, 2.68, 0.64, 4.2, 2.16,
                        2.24, 2.0, 0.68, 1.04, 0.4, 1.88, 1.2, 1.68, 3.52, 1.12, 0.92, 0.8, 0.6, 0.56, 4.76, 1.04, 0.68,
                        1.6, 0.36, 0.6, 0.92, 1.4, 2.32, 5.68, 0.64, 1.88, 0.76, 0.6, 0.92, 1.04, 4.84, 1.84, 2.28,
                        1.48, 1.0, 3.16, 3.08, 0.8, 1.88, 2.16, 0.92, 0.76, 0.84, 1.96, 1.48, 0.44, 0.24, 2.16, 1.92,
                        1.28, 2.28, 1.32, 2.84, 6.48, 2.04, 2.32, 0.84, 0.16, 0.6, 6.6, 3.4, 4.6, 8.12, 0.36, 3.24,
                        3.68, 4.64, 3.72, 0.28, 3.32, 2.64, 2.96, 5.72, 1.76, 2.28, 4.32, 2.56, 1.28, 4.48, 4.92, 5.48,
                        3.52, 2.68, 2.48, 2.84, 1.28, 0.8, 1.04, 1.28, 2.8, 6.04, 4.16, 1.44, 1.64, 2.08, 2.24, 2.56,
                        2.84, 0.64, 4.88, 2.76, 2.88, 3.08, 1.68, 3.96, 6.64, 1.16, 1.44, 3.52, 5.36, 2.36, 2.84, 2.56,
                        2.08, 1.48, 1.4, 3.2, 0.8, 0.96, 2.68, 0.72, 3.04, 0.8, 1.08, 2.72, 2.56, 2.04, 2.28, 0.68,
                        0.84, 0.92, 4.4, 2.84, 0.48, 1.12, 1.2, 1.36, 3.2, 3.72, 1.76, 1.28, 1.2, 2.96, 3.04, 6.12, 0.8,
                        1.72, 5.48, 2.24, 0.8, 0.88, 1.92, 1.68, 2.16, 1.48, 0.2, 1.44, 4.8, 1.68, 2.68, 2.92, 1.76,
                        2.52, 3.08, 1.88, 1.6, 1.08, 5.04, 3.2, 4.64, 1.96, 1.48, 3.28, 2.72, 1.84, 1.56, 3.08, 1.28,
                        5.64, 2.76, 1.92, 3.84, 1.08, 0.12, 0.36, 0.84, 2.2, 8.52, 0.84, 5.92, 5.84, 1.24, 2.16, 1.96,
                        0.8, 3.4, 2.76, 1.4, 0.8, 7.56, 3.76, 9.24, 1.12, 2.72, 2.92, 2.24, 6.68, 3.96, 4.92, 4.64,
                        1.88, 6.48, 7.44, 0.48, 0.44, 8.52, 3.72, 0.32, 2.76, 5.12, 1.64, 1.68, 2.32, 1.28, 1.64, 2.12,
                        0.64, 1.0, 2.36, 1.04, 2.28, 1.32, 0.4, 9.56, 2.28, 1.92, 2.16, 3.72, 0.48, 4.6, 4.96, 1.4,
                        0.44, 4.92, 3.2, 3.92, 0.28, 0.28, 2.04, 1.72, 0.6, 2.48, 2.08, 5.24, 1.36, 2.04, 0.68, 1.72,
                        0.48, 2.56, 0.16, 1.2, 1.32, 1.8, 0.28, 1.32, 2.32, 1.6, 0.24, 1.0, 6.24, 2.72, 1.64, 2.52,
                        1.16, 0.2, 2.8, 3.88, 2.24, 1.52, 3.04, 4.96, 2.84, 1.4, 3.68, 3.52, 2.6, 1.88, 1.28, 4.24,
                        3.92, 3.16, 3.12, 1.52, 2.36, 0.36, 2.6, 2.0, 0.8, 2.12, 1.24, 7.12, 0.4, 1.92, 1.72, 2.64,
                        0.88, 5.32, 2.2, 1.56, 1.28, 4.52, 1.68, 2.24, 3.48, 1.2, 0.32, 1.8, 4.04, 3.92, 1.76, 6.24,
                        2.36, 2.76, 0.96, 2.12, 1.32, 1.12, 5.44, 0.8, 3.92, 2.52, 3.96, 2.12, 3.4, 4.8, 2.36, 2.2, 2.4,
                        4.56, 1.28, 4.8, 3.24, 1.16, 1.84, 3.24, 2.0, 1.2, 2.52, 1.28, 2.52, 1.76, 0.44, 4.32, 1.12,
                        2.32, 3.16, 1.36, 1.84, 2.84, 3.0, 2.84, 1.64, 1.68, 4.0, 0.6, 1.4, 1.56, 1.56, 0.96, 2.36,
                        0.56, 5.16, 4.2, 2.52, 1.52, 3.08, 1.68, 1.08, 2.16, 0.84, 2.88, 2.6, 0.44, 2.8, 4.4, 0.76, 5.2,
                        0.32, 5.96, 5.28, 2.36, 0.6, 2.56, 2.96, 1.72, 5.28, 1.8, 9.16, 4.32, 2.08, 2.52, 1.4, 1.8,
                        0.76, 4.68, 1.4, 2.08, 2.52, 1.68, 1.96, 2.28, 0.68, 2.4, 4.0, 1.6, 1.24, 2.72, 0.6, 3.96, 2.2,
                        0.92, 0.52, 1.84, 5.24, 1.36, 3.4, 3.64, 2.36, 4.4, 2.24, 1.0, 2.68, 0.2, 2.44, 1.12, 3.28,
                        1.48, 0.56, 1.12, 3.16, 2.52, 2.68, 1.8, 7.2, 2.56, 2.36, 1.36, 1.64, 5.4, 1.48, 2.8, 1.84,
                        1.12, 4.04, 0.28, 3.0, 1.32, 0.6, 7.16, 7.56, 0.88, 4.64, 1.48, 0.68, 1.8, 0.76, 0.72, 3.92,
                        2.12, 1.6, 3.92, 1.48, 3.36, 1.56, 1.76, 0.92, 1.88, 0.96, 1.32, 1.4, 1.84, 1.28, 3.72, 3.24,
                        0.12, 1.56, 5.36, 1.4, 1.96, 3.44, 0.76, 2.88, 0.44, 2.2, 2.64, 1.24, 3.88, 3.32, 3.04, 1.8,
                        0.4, 2.2, 3.32, 2.16, 2.68, 0.52, 0.12, 2.68, 1.92, 3.48, 2.72, 3.76, 1.0, 3.88, 1.72, 1.16,
                        3.8, 0.76, 1.28, 1.88, 5.6, 0.84, 6.08, 2.08, 1.2, 0.84, 2.4, 2.28, 1.2, 1.16, 0.6, 2.56, 1.36,
                        0.88, 0.32, 2.36, 2.88, 1.48, 1.96, 0.84, 1.48, 1.24, 1.52, 1.16, 1.88, 4.0, 0.96, 2.6, 4.08,
                        1.8, 1.12, 5.8, 3.8, 3.28, 0.52, 1.6, 5.48, 0.8, 6.44, 0.8, 0.6, 2.04, 1.0, 6.4, 1.28, 1.76,
                        3.6, 2.04, 0.6, 3.2, 3.4, 1.24, 0.68, 2.36, 2.0, 6.88, 0.36, 3.08, 0.92, 0.28, 1.52, 1.0, 7.0,
                        2.68, 4.4, 1.84, 0.96, 1.84, 1.72, 1.44, 1.84, 1.84, 1.72, 1.44, 2.12, 8.16, 2.72, 1.48, 2.52,
                        2.4, 3.08, 2.0, 1.48, 1.52, 0.8, 6.04, 5.32, 5.56, 2.96, 1.24, 4.64, 3.96, 1.92, 3.92, 2.24,
                        2.12, 1.36, 0.44, 1.44, 2.56, 3.56, 1.04, 2.0, 1.88, 0.08, 1.2, 0.56, 1.76, 0.2, 2.88, 0.48,
                        1.28, 2.16, 0.72, 1.08, 1.16, 4.52, 0.56, 0.56, 3.72, 3.0, 3.76, 3.08, 0.76, 0.72, 2.8, 1.24,
                        1.16, 2.76, 0.64, 1.12, 0.4, 1.64, 1.2, 0.2, 5.56, 2.12, 2.68, 4.2, 1.76, 0.92, 1.96, 1.64,
                        0.24, 0.52, 1.36, 2.4, 2.44, 0.48, 1.76, 3.0, 2.08, 1.88, 1.12, 0.16, 0.76, 1.0, 2.92, 1.2,
                        0.36, 1.28, 0.2, 1.76, 3.28, 1.76, 0.24, 0.12, 1.0, 6.52, 2.0, 1.4, 1.48, 1.72, 2.52, 3.8, 1.64,
                        5.64, 2.28, 1.24, 2.48, 3.04, 2.96, 2.36, 1.2, 0.6, 1.32, 3.72, 0.48, 1.8, 1.96, 1.52, 3.16,
                        4.92, 0.64, 2.8, 1.44, 2.24, 2.8, 1.96, 1.4, 2.8, 1.88, 4.72, 2.84, 3.16, 2.76, 3.48, 6.92,
                        1.96, 9.64, 3.08, 4.72, 0.56, 4.96, 1.92, 5.12, 4.36, 1.08, 0.92, 3.12, 0.36, 2.84, 3.56, 0.68,
                        1.52, 0.72, 4.2, 9.36, 4.88, 6.4, 4.04, 2.32, 2.2, 0.68, 0.8, 2.36, 4.96, 0.88, 1.88, 2.32, 2.4,
                        1.72, 1.0, 1.6, 3.12, 2.52, 3.04, 2.68, 2.04, 3.16, 2.0, 0.52, 3.32, 1.52, 1.52, 0.12, 3.36,
                        0.08, 0.16, 2.4, 2.32, 1.28, 3.4, 0.32, 3.28, 2.16, 3.08, 0.4, 2.24, 0.44, 1.72, 1.0, 1.56,
                        2.04, 3.2, 1.32, 4.12, 5.4, 0.56, 1.24, 0.48, 1.32, 1.96, 1.52, 1.04, 4.64, 3.0, 2.0, 1.2, 4.0,
                        2.4, 3.52, 0.72, 1.2, 1.76, 3.32, 2.0, 1.72, 0.92, 1.32, 4.76, 1.2, 2.2, 4.0, 0.28, 3.48, 0.28,
                        1.04, 1.76, 0.8, 3.4, 0.24, 1.28, 0.2, 2.0, 0.36, 0.8, 0.96, 1.88, 1.12, 1.04, 1.72, 0.8, 1.36,
                        0.24, 0.8, 0.24, 0.88, 2.0, 1.4, 1.84, 1.52, 0.68, 0.32, 0.24, 1.8, 1.56, 2.88, 0.64, 5.56, 4.8,
                        6.84, 1.64, 5.6, 2.2, 5.52, 0.84, 1.64, 0.88, 0.12, 2.92, 1.64, 4.44, 0.8, 1.16, 2.32, 2.36,
                        1.08, 2.56, 5.04, 2.04, 0.8, 4.04, 8.28, 4.64, 6.32, 8.52, 2.12, 3.16, 2.2, 3.48, 1.52, 1.28,
                        1.52, 0.32, 1.08, 2.0, 0.6, 1.0, 5.76, 4.32, 3.52, 7.96, 1.16, 1.24, 2.32, 2.8, 2.04, 8.16,
                        2.16, 0.2, 1.68, 2.16, 0.24, 1.72, 5.16, 2.88, 2.32, 0.68, 2.48, 0.88, 0.2, 1.6, 0.68, 1.28,
                        1.76, 2.6, 2.28, 0.76, 2.28, 3.28, 3.08, 1.56, 3.64, 1.8, 4.92, 1.2, 2.4, 0.64, 2.64, 3.04,
                        1.44, 1.36, 2.64, 0.76, 1.76, 1.28, 1.52, 2.72, 2.72, 3.08, 4.88, 2.12, 1.28, 4.76, 2.52, 3.04,
                        0.68, 8.6, 1.6, 1.68, 5.48, 1.88, 1.56, 0.12, 1.12, 1.36, 2.28, 0.6, 0.96, 2.48, 2.36, 3.8,
                        0.52, 1.52, 0.24, 1.04, 3.0, 1.8, 2.2, 1.24, 0.4, 2.04, 0.8, 1.48, 0.32, 0.84, 3.2, 2.12, 1.24,
                        0.24, 0.48, 3.16, 0.56, 1.52, 4.48, 3.48, 3.8, 2.44, 1.8, 1.24, 1.6, 3.16, 2.72, 2.44, 4.48,
                        3.6, 4.32, 2.08, 2.04, 4.8, 3.44, 0.56, 3.24, 1.16, 3.4, 0.96, 4.4, 0.8, 3.48, 1.12, 2.4, 1.44,
                        1.04, 2.6, 2.6, 0.84, 2.24, 2.24, 2.6, 2.12, 3.52, 2.28, 1.32, 2.24, 0.4, 2.32, 2.28, 1.76,
                        1.64, 1.04, 1.84, 1.08, 0.4, 0.6, 1.56, 1.84, 3.0, 2.12, 1.8, 0.64, 1.28, 1.24, 1.44, 1.2, 0.52,
                        0.64, 4.44, 1.36, 0.72, 2.52, 1.92, 1.2, 3.92, 1.88, 1.64, 2.6, 1.08, 1.92, 1.28, 1.4, 2.36,
                        3.92, 0.36, 6.2, 0.4, 1.2, 2.84, 2.76, 1.0, 1.52, 2.48, 1.2, 5.6, 2.04, 0.36, 3.4, 1.08, 1.12,
                        4.92, 1.32, 3.2, 0.8, 2.28, 1.84, 2.32, 0.96, 2.12, 1.6, 1.68, 1.84, 3.36, 2.52, 3.96, 3.76,
                        2.24, 4.04, 1.68, 2.52, 2.8, 2.84, 2.52, 2.24, 2.24, 2.0, 4.32, 1.84, 2.0, 1.36, 3.28]

bins = 60
alpha = 0.4
max_value = 0.7

fig = plt.figure(figsize=(6, 4))
plt.rcParams['font.family'] = 'Times New Roman'
plt.rcParams['font.serif'] = ['Times New Roman'] + plt.rcParams['font.serif']

histograms = {
    "E1s segments": segments_default_length,
    "E1s* segments": segments_tuned_length,
    "Gold segments": segments_gold_length,
}

for i, (label, values) in enumerate(histograms.items()):
    plt.hist(values, bins=bins, alpha=alpha, label=label, density=True, color=f"C{i}")
    plt.hist(values, bins=bins, density=True, histtype='step', color=f"C{i}")

plt.subplots_adjust(bottom=0.1, top=0.98)
plt.legend(loc="upper right", fontsize=18)
plt.tick_params(axis='both', which='major', labelsize=18)
plt.xlabel("Length in seconds", fontsize=18)
plt.ylabel("Probability density", fontsize=18)
plt.ylim(0, max_value)

# plt.show()
plt.savefig("/Users/<user>/Downloads/segments_distribution.pdf", format="pdf", bbox_inches="tight")
